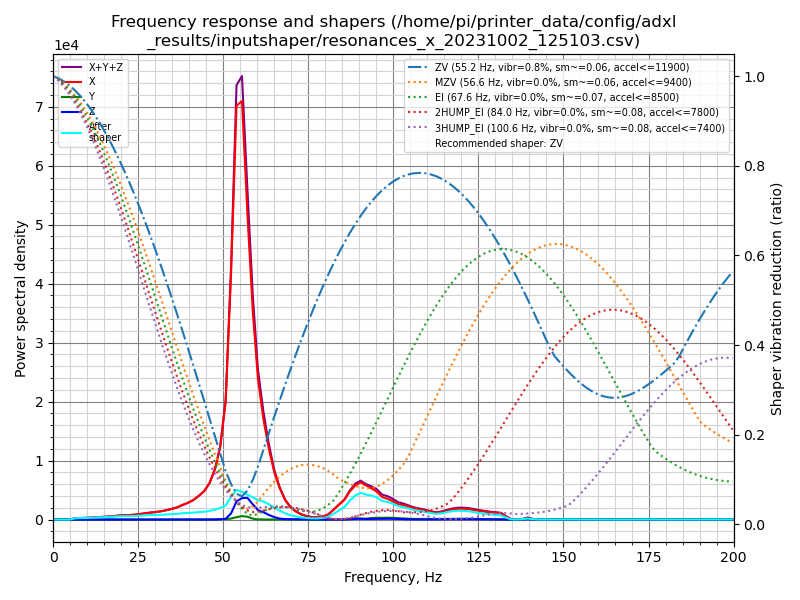

Source data for this figure (header and first rows):
freq, psd_x, psd_y, psd_z, psd_xyz
0.0, 7.322e+02, 1.032e+01, 3.252e+01, 7.750e+02
1.6, 4.262e+02, 1.883e+01, 4.141e+01, 4.864e+02
3.2, 4.043e+01, 1.659e+01, 4.134e+01, 9.837e+01
4.8, 3.876e+02, 1.896e+01, 4.037e+01, 4.470e+02
6.3, 1.266e+03, 1.856e+01, 3.957e+01, 1.324e+03
7.9, 2.023e+03, 1.661e+01, 4.071e+01, 2.080e+03
9.5, 2.645e+03, 1.695e+01, 3.762e+01, 2.699e+03
11.1, 3.606e+03, 1.738e+01, 3.893e+01, 3.662e+03
12.7, 4.842e+03, 1.748e+01, 5.302e+01, 4.913e+03
14.3, 6.305e+03, 1.745e+01, 4.903e+01, 6.371e+03
15.9, 7.839e+03, 1.907e+01, 5.212e+01, 7.910e+03
17.4, 9.817e+03, 2.081e+01, 4.564e+01, 9.883e+03
19.0, 1.266e+04, 1.997e+01, 4.036e+01, 1.272e+04
20.6, 1.526e+04, 2.116e+01, 4.288e+01, 1.532e+04
22.2, 1.668e+04, 2.785e+01, 6.580e+01, 1.677e+04
23.8, 1.944e+04, 3.143e+01, 8.274e+01, 1.955e+04
25.4, 2.362e+04, 3.964e+01, 8.342e+01, 2.374e+04
26.9, 2.823e+04, 4.665e+01, 7.383e+01, 2.835e+04
28.5, 3.358e+04, 3.650e+01, 6.958e+01, 3.368e+04
30.1, 3.827e+04, 3.041e+01, 6.576e+01, 3.837e+04
31.7, 4.447e+04, 2.977e+01, 6.939e+01, 4.457e+04
33.3, 5.316e+04, 3.493e+01, 8.242e+01, 5.328e+04
34.9, 6.343e+04, 4.656e+01, 9.058e+01, 6.357e+04
36.5, 7.590e+04, 7.554e+01, 1.211e+02, 7.609e+04
38.0, 9.374e+04, 1.606e+02, 1.771e+02, 9.408e+04
39.6, 1.123e+05, 3.400e+02, 2.223e+02, 1.129e+05
41.2, 1.362e+05, 2.137e+02, 1.377e+02, 1.366e+05
42.8, 1.720e+05, 2.139e+02, 2.404e+02, 1.724e+05
44.4, 2.143e+05, 3.511e+02, 2.218e+02, 2.149e+05
46.0, 2.863e+05, 4.898e+02, 1.532e+02, 2.869e+05
47.6, 4.099e+05, 1.110e+03, 5.047e+02, 4.115e+05
49.1, 6.061e+05, 3.102e+03, 2.337e+03, 6.115e+05
50.7, 1.015e+06, 3.379e+03, 6.753e+03, 1.025e+06
52.3, 2.190e+06, 8.865e+03, 5.458e+04, 2.253e+06
53.9, 3.790e+06, 2.134e+04, 1.666e+05, 3.978e+06
55.5, 3.946e+06, 3.278e+04, 2.020e+05, 4.181e+06
57.1, 2.963e+06, 2.716e+04, 2.107e+05, 3.201e+06
58.7, 2.063e+06, 8.449e+03, 1.513e+05, 2.223e+06
60.2, 1.435e+06, 1.759e+03, 9.634e+04, 1.533e+06
61.8, 1.053e+06, 1.396e+03, 7.734e+04, 1.132e+06
63.4, 7.625e+05, 4.984e+02, 4.968e+04, 8.126e+05
65.0, 5.198e+05, 4.707e+02, 2.669e+04, 5.470e+05
66.6, 3.531e+05, 7.630e+02, 1.083e+04, 3.647e+05
68.2, 2.236e+05, 4.120e+02, 5.234e+03, 2.293e+05
69.7, 1.484e+05, 1.481e+02, 4.599e+03, 1.532e+05
71.3, 9.756e+04, 8.072e+01, 3.704e+03, 1.013e+05
72.9, 6.295e+04, 8.273e+01, 2.748e+03, 6.578e+04
74.5, 4.248e+04, 1.177e+02, 2.010e+03, 4.461e+04
76.1, 2.984e+04, 7.229e+01, 1.603e+03, 3.151e+04
77.7, 2.878e+04, 6.234e+01, 1.414e+03, 3.026e+04
79.3, 4.159e+04, 1.607e+02, 7.754e+02, 4.252e+04
80.8, 6.796e+04, 4.924e+02, 3.772e+02, 6.883e+04
82.4, 1.354e+05, 9.077e+02, 2.316e+02, 1.365e+05
84.0, 2.126e+05, 8.307e+02, 2.933e+02, 2.137e+05
85.6, 2.861e+05, 2.378e+03, 9.939e+02, 2.895e+05
87.2, 4.153e+05, 1.114e+04, 3.928e+03, 4.304e+05
88.8, 5.131e+05, 1.901e+04, 9.264e+03, 5.413e+05
90.4, 5.710e+05, 1.416e+04, 1.191e+04, 5.970e+05
91.9, 5.323e+05, 1.203e+04, 9.132e+03, 5.534e+05
93.5, 4.958e+05, 2.339e+04, 9.512e+03, 5.287e+05
... 67 more rows
